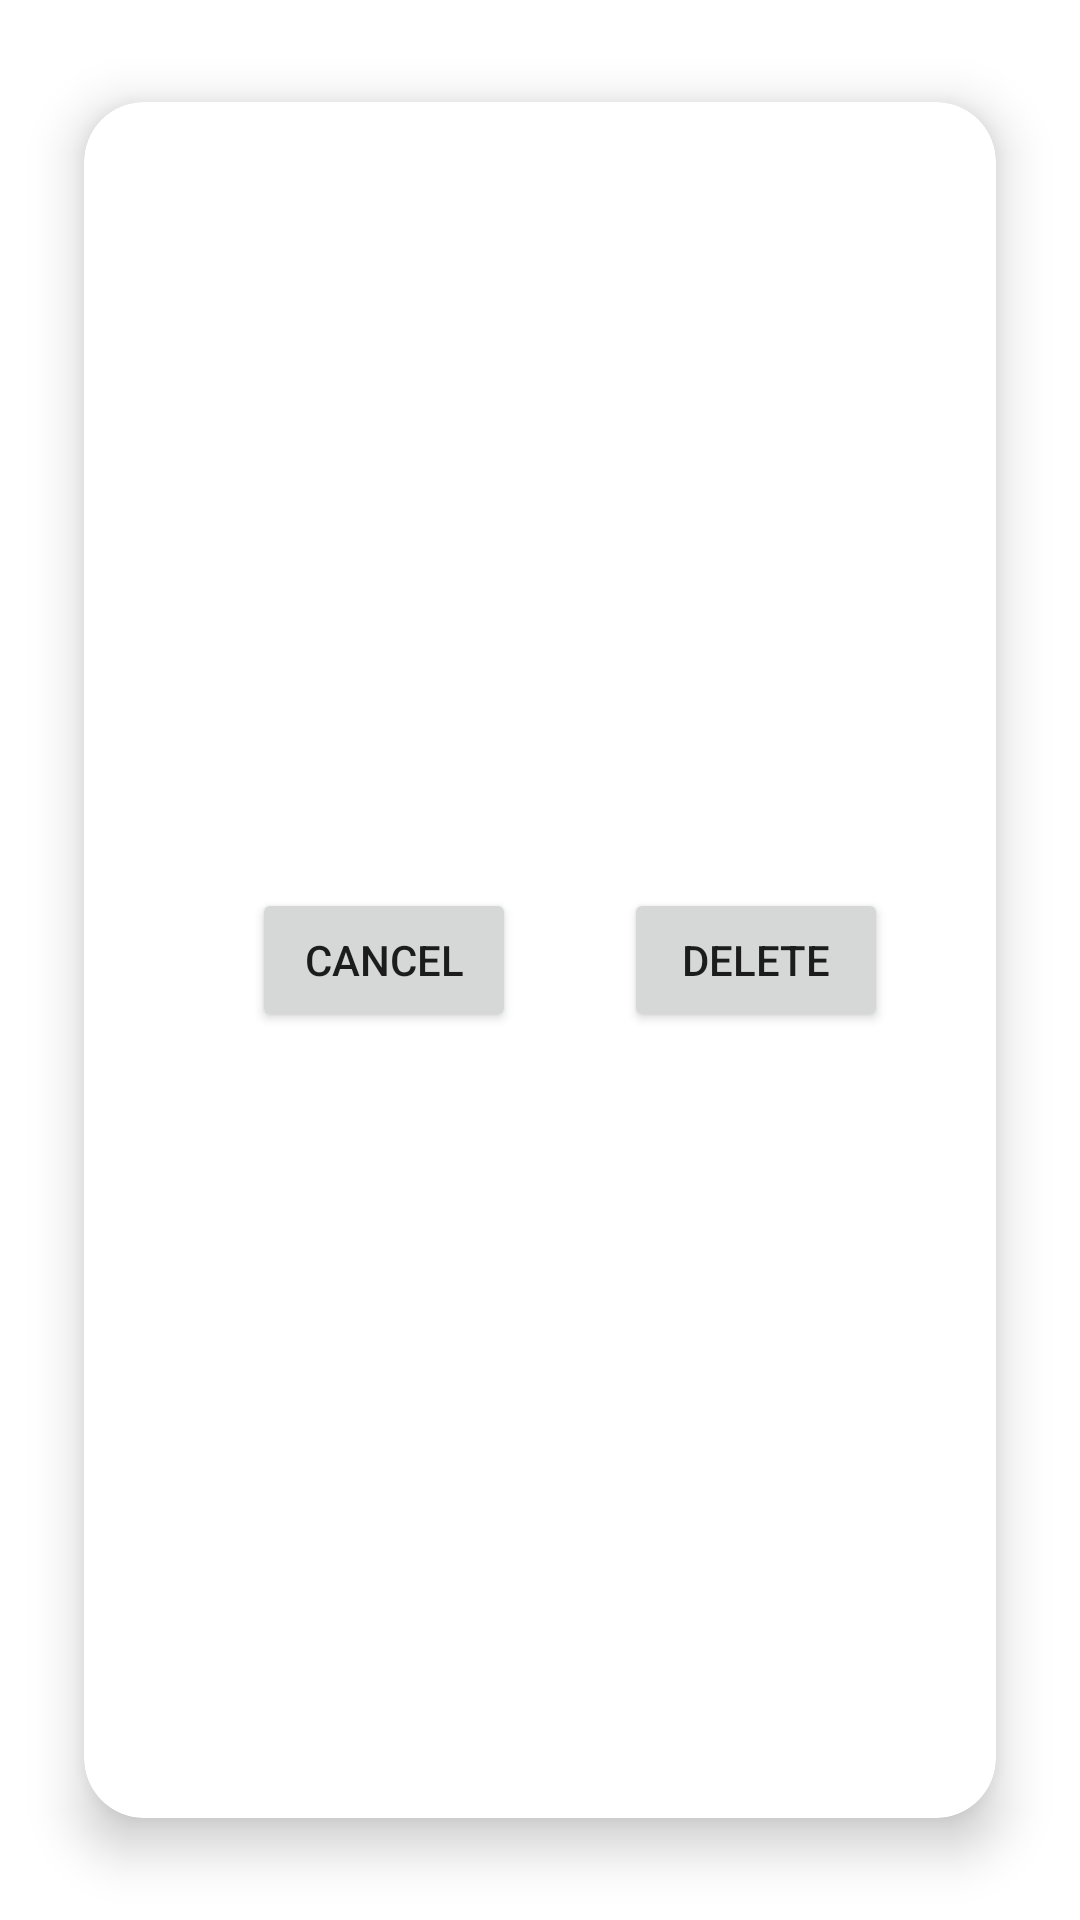

Here is an Android app screen rendered from its layout file. Give the layout XML and the strings, colors and styles it references.
<!-- AndroidManifest.xml: application theme Theme.MedRed -->
<!-- res/layout/edit_dialog.xml -->
<?xml version="1.0" encoding="utf-8"?>
<androidx.constraintlayout.widget.ConstraintLayout xmlns:android="http://schemas.android.com/apk/res/android"
    xmlns:tools="http://schemas.android.com/tools"
    android:layout_width="match_parent"
    android:layout_height="wrap_content"
    xmlns:app="http://schemas.android.com/apk/res-auto">
    <androidx.cardview.widget.CardView
        android:layout_width="match_parent"
        android:layout_height="match_parent"
        app:cardElevation="10dp"
        app:cardCornerRadius="20dp"
        android:layout_margin="10dp"
        app:cardBackgroundColor="@color/white"
        app:cardMaxElevation="12dp"
        app:cardPreventCornerOverlap="true"
        app:cardUseCompatPadding="true"
        app:layout_constraintEnd_toEndOf="parent"
        app:layout_constraintStart_toStartOf="parent"
        app:layout_constraintTop_toTopOf="parent">

        <androidx.constraintlayout.widget.ConstraintLayout
            android:layout_width="match_parent"
            android:layout_height="match_parent">

            <Button
                android:id="@+id/deleteBtn"
                android:layout_width="wrap_content"
                android:layout_height="wrap_content"
                android:text="@string/delete"
                app:layout_constraintBottom_toBottomOf="parent"
                android:layout_margin="30dp"
                app:layout_constraintEnd_toEndOf="parent"
                app:layout_constraintHorizontal_bias="0.491"
                app:layout_constraintStart_toEndOf="@+id/cancelBtn"
                app:layout_constraintTop_toTopOf="parent" />

            <Button
                android:id="@+id/cancelBtn"
                android:layout_width="wrap_content"
                android:layout_height="wrap_content"
                android:layout_marginStart="56dp"
                android:text="@string/cancel"
                app:layout_constraintBottom_toBottomOf="parent"
                app:layout_constraintStart_toStartOf="parent"
                app:layout_constraintTop_toTopOf="parent" />
        </androidx.constraintlayout.widget.ConstraintLayout>
    </androidx.cardview.widget.CardView>

</androidx.constraintlayout.widget.ConstraintLayout>
<!-- resources referenced by this layout -->
<resources>
  <color name="white">#FFFFFFFF</color>
  <string name="cancel">Cancel</string>
  <string name="delete">Delete</string>
  <style name="Theme.MedRed" parent="Theme.MaterialComponents.DayNight.NoActionBar">
          
          <item name="colorPrimary">#031BF4</item>
          <item name="colorPrimaryVariant">#000066</item>
          <item name="colorOnPrimary">@color/white</item>
          
          <item name="colorSecondary">@color/teal_200</item>
          <item name="colorSecondaryVariant">@color/teal_700</item>
          <item name="colorOnSecondary">@color/black</item>
          
          <item name="android:statusBarColor" tools:targetApi="l">?attr/colorPrimaryVariant</item>
          
  
      </style>
  <color name="teal_200">#FF03DAC5</color>
  <color name="teal_700">#FF018786</color>
  <color name="black">#FF000000</color>
</resources>
